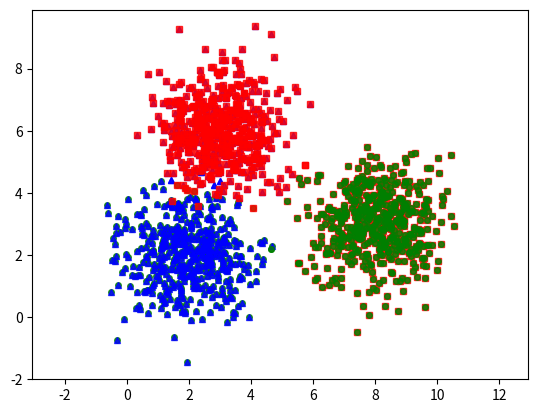

Reproduce this figure in Python.
from __future__ import print_function 
import numpy as np
import matplotlib.pyplot as plt
from scipy.spatial.distance import cdist
np.random.seed(11)

def kmeans_display(X, label):
    K = np.amax(label) + 1
    X0 = X[label == 0, :]
    X1 = X[label == 1, :]
    X2 = X[label == 2, :]
    
    plt.plot(X0[:, 0], X0[:, 1], 'b^', markersize = 4, alpha = .8)
    plt.plot(X1[:, 0], X1[:, 1], 'go', markersize = 4, alpha = .8)
    plt.plot(X2[:, 0], X2[:, 1], 'rs', markersize = 4, alpha = .8)

    plt.axis('equal')
    plt.plot()
    plt.show()

def kmeans_init_centers(X, k):
    # randomly pick k rows of X as initial centers
    return X[np.random.choice(X.shape[0], k, replace=False)]

def kmeans_assign_labels(X, centers):
    # calculate pairwise distances btw data and centers
    D = cdist(X, centers)
    # return index of the closest center
    return np.argmin(D, axis = 1)

def kmeans_update_centers(X, labels, K):
    centers = np.zeros((K, X.shape[1]))
    for k in range(K):
        # collect all points assigned to the k-th cluster 
        Xk = X[labels == k, :]
        # take average
        centers[k,:] = np.mean(Xk, axis = 0)
    return centers

def has_converged(centers, new_centers):
    # return True if two sets of centers are the same
    return (set([tuple(a) for a in centers]) == 
        set([tuple(a) for a in new_centers]))

def kmeans(X, K):
    centers = [kmeans_init_centers(X, K)]
    labels = []
    it = 0 
    while True:
        labels.append(kmeans_assign_labels(X, centers[-1]))
        new_centers = kmeans_update_centers(X, labels[-1], K)
        if has_converged(centers[-1], new_centers):
            break
        centers.append(new_centers)
        it += 1
    return (centers, labels, it)



means = [[2, 2], [8, 3], [3, 6]]
cov = [[1, 0], [0, 1]]
N = 500
X0 = np.random.multivariate_normal(means[0], cov, N)
X1 = np.random.multivariate_normal(means[1], cov, N)
X2 = np.random.multivariate_normal(means[2], cov, N)

#create data
X = np.concatenate((X0, X1, X2), axis = 0)
K = 3

#create 1500 label 
original_label = np.asarray([0]*N + [1]*N + [2]*N).T
print(len(original_label))

#main code 
(centers, labels, it) = kmeans(X, K)
print('Centers found by our algorithm:')
print(centers[-1])
kmeans_display(X, labels[-1])

kmeans_display(X, original_label)


